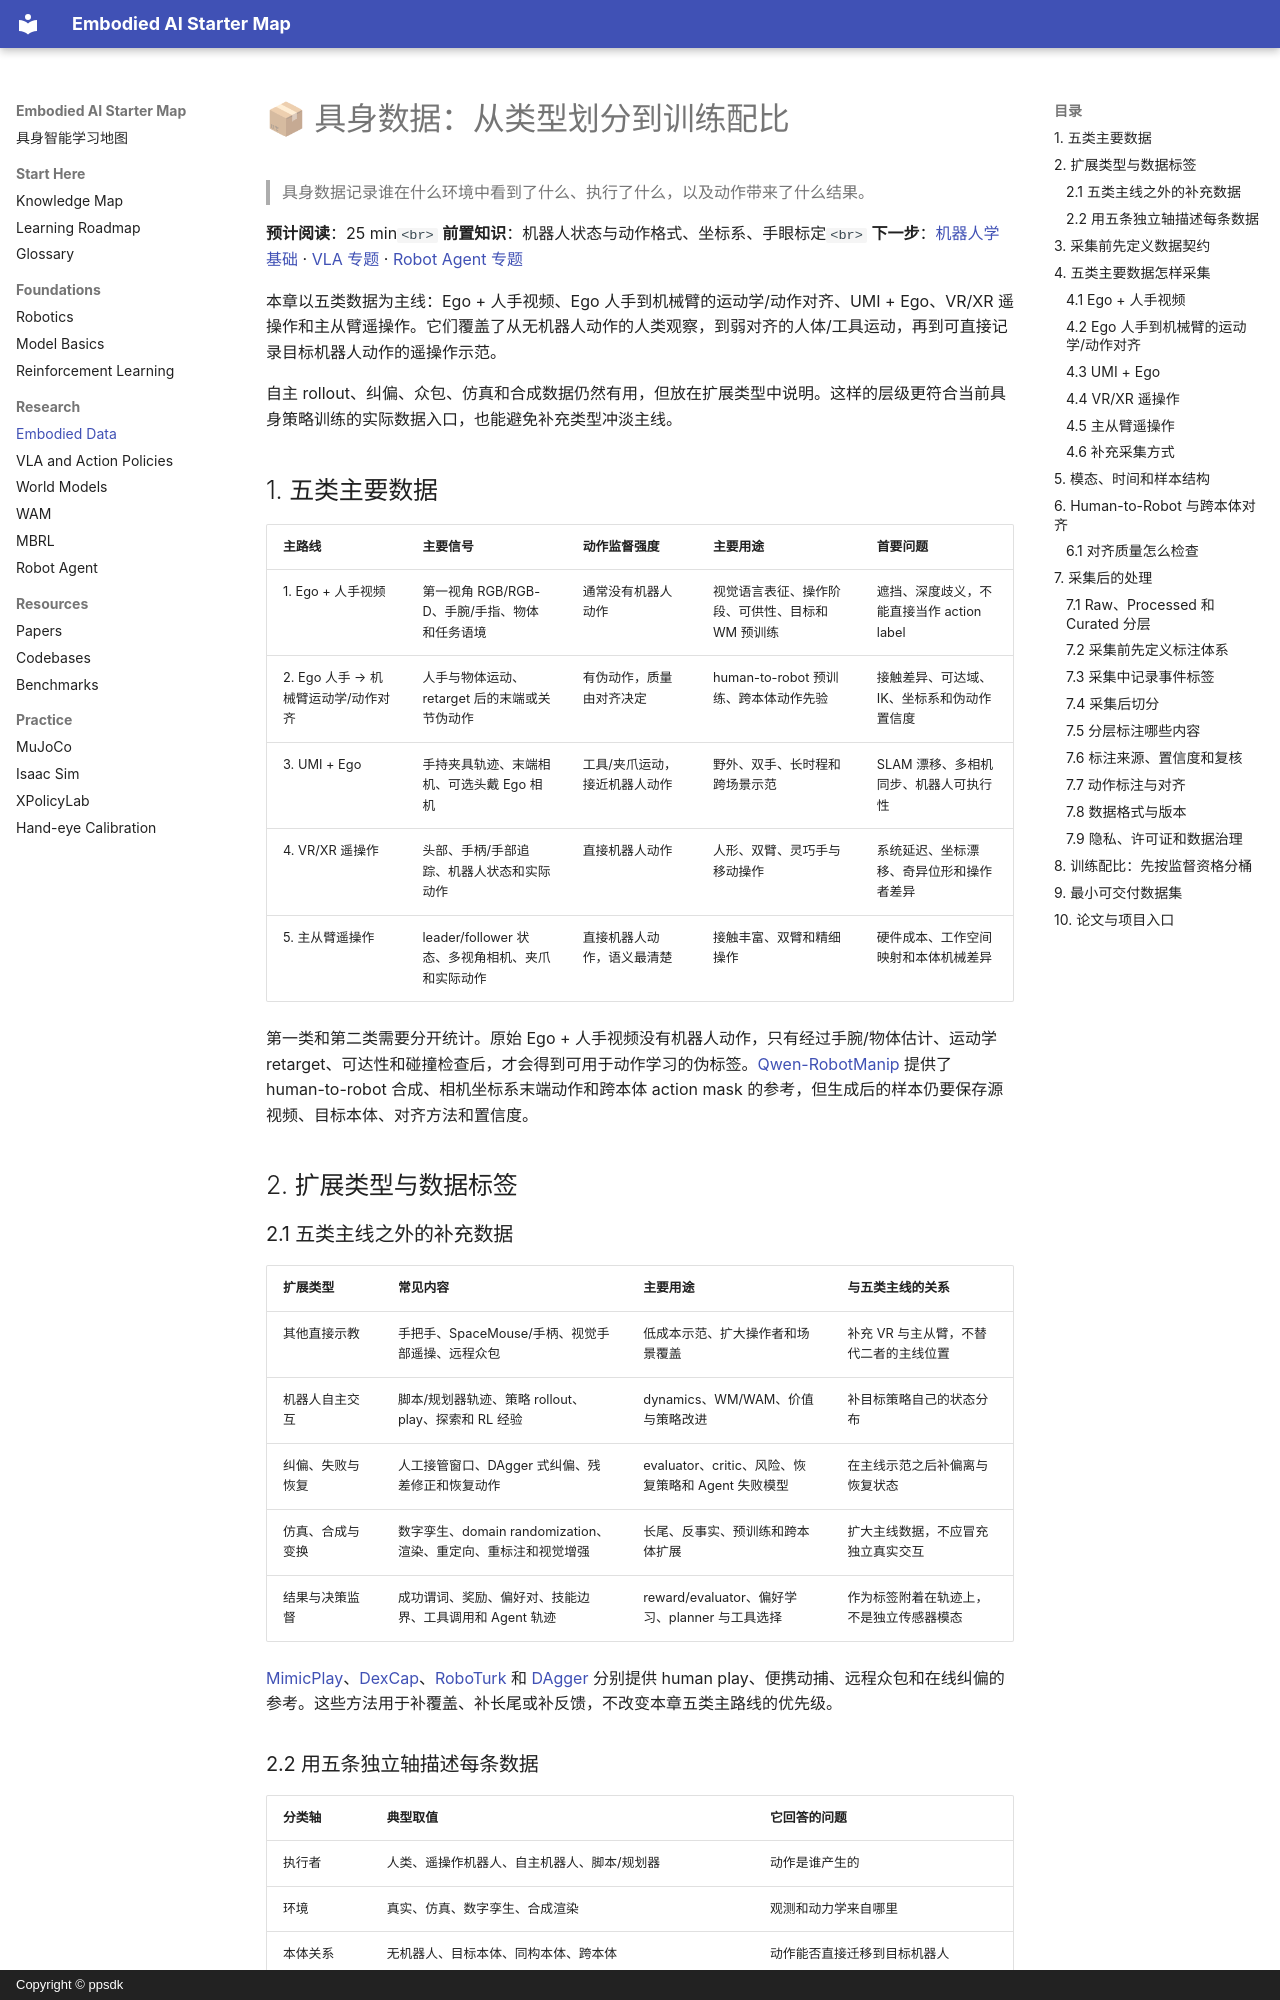

repository: ppsdk/Embodied-AI-Start · page: embodied-data/index.html · generator: mkdocs · copyright: Copyright © ppsdk

# 📦 具身数据：从类型划分到训练配比

> 具身数据记录谁在什么环境中看到了什么、执行了什么，以及动作带来了什么结果。

**预计阅读**：25 min`<br>`
**前置知识**：机器人状态与动作格式、坐标系、手眼标定`<br>`
**下一步**：[机器人学基础](robotics.md) · [VLA 专题](vla.md) · [Robot Agent 专题](robot-agent.md)

本章以五类数据为主线：Ego + 人手视频、Ego 人手到机械臂的运动学/动作对齐、UMI + Ego、VR/XR 遥操作和主从臂遥操作。它们覆盖了从无机器人动作的人类观察，到弱对齐的人体/工具运动，再到可直接记录目标机器人动作的遥操作示范。

自主 rollout、纠偏、众包、仿真和合成数据仍然有用，但放在扩展类型中说明。这样的层级更符合当前具身策略训练的实际数据入口，也能避免补充类型冲淡主线。

## 1. 五类主要数据

| 主路线                               | 主要信号                                         | 动作监督强度                  | 主要用途                                         | 首要问题                                   |
| ------------------------------------ | ------------------------------------------------ | ----------------------------- | ------------------------------------------------ | ------------------------------------------ |
| 1. Ego + 人手视频                    | 第一视角 RGB/RGB-D、手腕/手指、物体和任务语境    | 通常没有机器人动作            | 视觉语言表征、操作阶段、可供性、目标和 WM 预训练 | 遮挡、深度歧义，不能直接当作 action label  |
| 2. Ego 人手 → 机械臂运动学/动作对齐 | 人手与物体运动、retarget 后的末端或关节伪动作    | 有伪动作，质量由对齐决定      | human-to-robot 预训练、跨本体动作先验            | 接触差异、可达域、IK、坐标系和伪动作置信度 |
| 3. UMI + Ego                         | 手持夹具轨迹、末端相机、可选头戴 Ego 相机        | 工具/夹爪运动，接近机器人动作 | 野外、双手、长时程和跨场景示范                   | SLAM 漂移、多相机同步、机器人可执行性      |
| 4. VR/XR 遥操作                      | 头部、手柄/手部追踪、机器人状态和实际动作        | 直接机器人动作                | 人形、双臂、灵巧手与移动操作                     | 系统延迟、坐标漂移、奇异位形和操作者差异   |
| 5. 主从臂遥操作                      | leader/follower 状态、多视角相机、夹爪和实际动作 | 直接机器人动作，语义最清楚    | 接触丰富、双臂和精细操作                         | 硬件成本、工作空间映射和本体机械差异       |

第一类和第二类需要分开统计。原始 Ego + 人手视频没有机器人动作，只有经过手腕/物体估计、运动学 retarget、可达性和碰撞检查后，才会得到可用于动作学习的伪标签。[Qwen-RobotManip](https://arxiv.org/abs/2606.17846) 提供了 human-to-robot 合成、相机坐标系末端动作和跨本体 action mask 的参考，但生成后的样本仍要保存源视频、目标本体、对齐方法和置信度。

## 2. 扩展类型与数据标签
